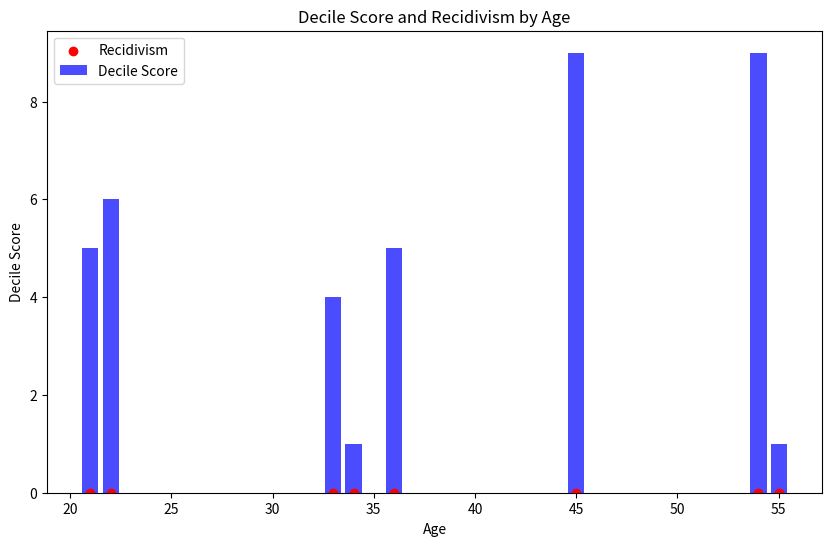

Write Python code to recreate this figure.
import pandas as pd
import matplotlib.pyplot as plt

# 데이터 프레임 생성
data = {
    'sex': ['Male', 'Male', 'Male', 'Male', 'Female', 'Female', 'Female', 'Female'],
    'age': [22, 54, 55, 34, 33, 45, 21, 36],
    'race': ['Caucasian', 'African-American', 'Hispanic', 'Caucasian', 'African-American', 'Caucasian', 'Caucasian', 'African-American'],
    'decile_score': [6, 9, 1, 1, 4, 9, 5, 5],
    'is_recid': [0, 0, 0, 0, 0, 0, 0, 0]
}

df = pd.DataFrame(data)

# 그래프 그리기
plt.figure(figsize=(10, 6))
plt.bar(df['age'], df['decile_score'], color='blue', alpha=0.7, label='Decile Score')
plt.scatter(df['age'], df['is_recid']*10, color='red', label='Recidivism')

plt.title('Decile Score and Recidivism by Age')
plt.xlabel('Age')
plt.ylabel('Decile Score')
plt.legend()
plt.show()